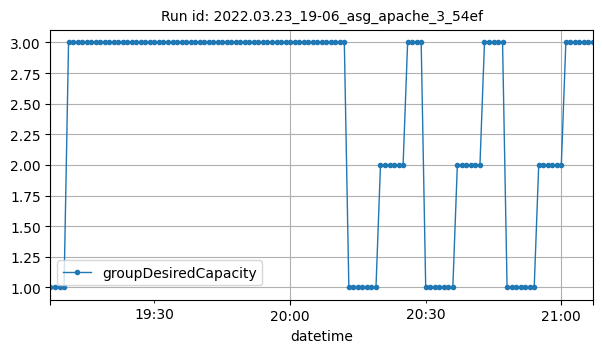

The table this chart was drawn from, first rows:
datetime, groupDesiredCapacity
2022-03-23T19:07:00Z, 1
2022-03-23T19:08:00Z, 1
2022-03-23T19:09:00Z, 1
2022-03-23T19:10:00Z, 1
2022-03-23T19:11:00Z, 3
2022-03-23T19:12:00Z, 3
2022-03-23T19:13:00Z, 3
2022-03-23T19:14:00Z, 3
2022-03-23T19:15:00Z, 3
2022-03-23T19:16:00Z, 3
2022-03-23T19:17:00Z, 3
2022-03-23T19:18:00Z, 3
2022-03-23T19:19:00Z, 3
2022-03-23T19:20:00Z, 3
2022-03-23T19:21:00Z, 3
2022-03-23T19:22:00Z, 3
2022-03-23T19:23:00Z, 3
2022-03-23T19:24:00Z, 3
2022-03-23T19:25:00Z, 3
2022-03-23T19:26:00Z, 3
2022-03-23T19:27:00Z, 3
2022-03-23T19:28:00Z, 3
2022-03-23T19:29:00Z, 3
2022-03-23T19:30:00Z, 3
2022-03-23T19:31:00Z, 3
2022-03-23T19:32:00Z, 3
2022-03-23T19:33:00Z, 3
2022-03-23T19:34:00Z, 3
2022-03-23T19:35:00Z, 3
2022-03-23T19:36:00Z, 3
2022-03-23T19:37:00Z, 3
2022-03-23T19:38:00Z, 3
2022-03-23T19:39:00Z, 3
2022-03-23T19:40:00Z, 3
2022-03-23T19:41:00Z, 3
2022-03-23T19:42:00Z, 3
2022-03-23T19:43:00Z, 3
2022-03-23T19:44:00Z, 3
2022-03-23T19:45:00Z, 3
2022-03-23T19:46:00Z, 3
2022-03-23T19:47:00Z, 3
2022-03-23T19:48:00Z, 3
2022-03-23T19:49:00Z, 3
2022-03-23T19:50:00Z, 3
2022-03-23T19:51:00Z, 3
2022-03-23T19:52:00Z, 3
2022-03-23T19:53:00Z, 3
2022-03-23T19:54:00Z, 3
2022-03-23T19:55:00Z, 3
2022-03-23T19:56:00Z, 3
2022-03-23T19:57:00Z, 3
2022-03-23T19:58:00Z, 3
2022-03-23T19:59:00Z, 3
2022-03-23T20:00:00Z, 3
2022-03-23T20:01:00Z, 3
2022-03-23T20:02:00Z, 3
2022-03-23T20:03:00Z, 3
2022-03-23T20:04:00Z, 3
2022-03-23T20:05:00Z, 3
2022-03-23T20:06:00Z, 3
... 61 more rows
